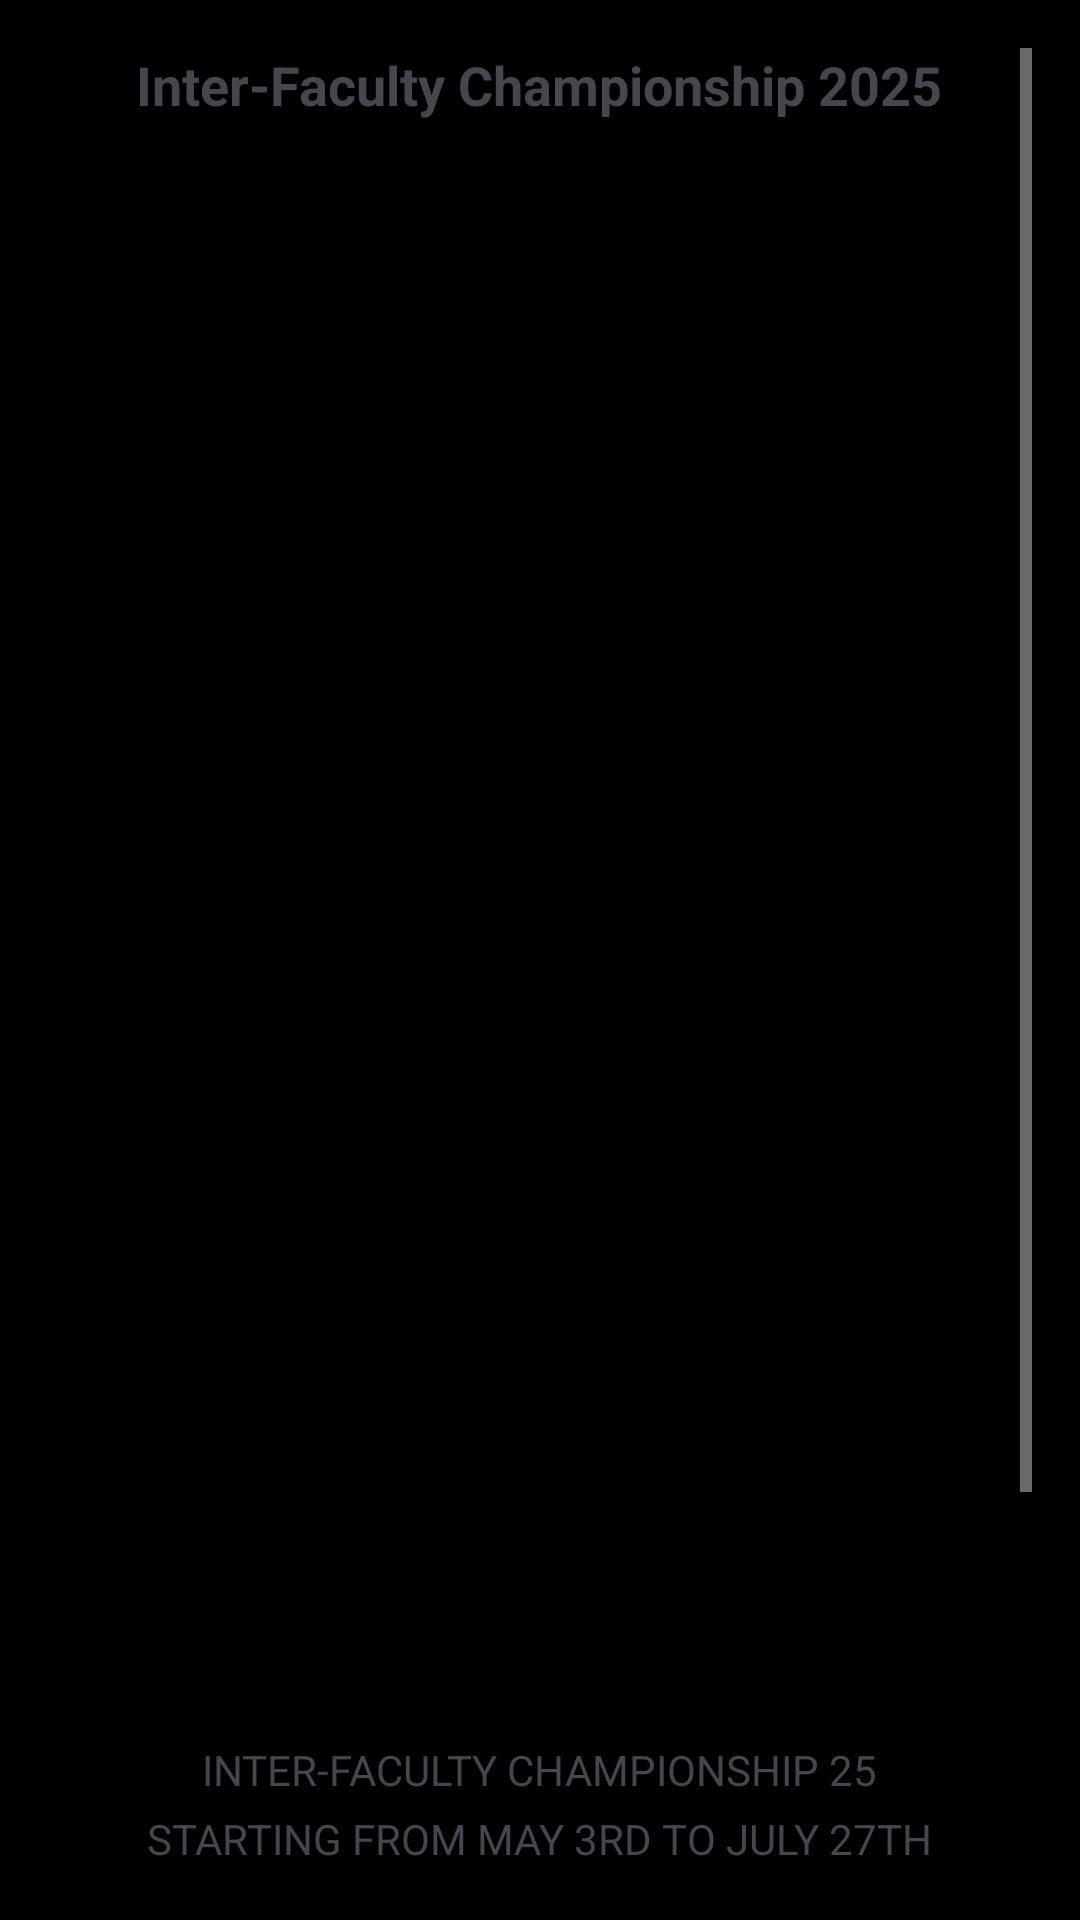

Android layout source for this screen:
<!-- AndroidManifest.xml: application theme Theme.FOTNewsApp -->
<!-- res/layout/fragment_sports.xml -->
<?xml version="1.0" encoding="utf-8"?>
<ScrollView xmlns:android="http://schemas.android.com/apk/res/android"
    xmlns:tools="http://schemas.android.com/tools"
    android:layout_width="match_parent"
    android:layout_height="match_parent"
    android:padding="16dp">

    <LinearLayout
        android:layout_width="match_parent"
        android:layout_height="wrap_content"
        android:orientation="vertical"
        >

        <TextView
            android:layout_width="wrap_content"
            android:layout_height="wrap_content"
            android:text="Inter-Faculty Championship 2025"
            android:textSize="18sp"
            android:textStyle="bold"
            android:layout_marginBottom="8dp"
            android:layout_gravity="center_horizontal"
            tools:ignore="HardcodedText" />

        
        <androidx.viewpager2.widget.ViewPager2
            android:id="@+id/slideshowViewPager"
            android:layout_width="match_parent"
            android:layout_height="500dp"
            android:layout_marginTop="16dp"
            android:layout_marginBottom="16dp"/>


        <LinearLayout
            android:id="@+id/dotsLayout"
            android:layout_width="wrap_content"
            android:layout_height="wrap_content"
            android:layout_gravity="center"
            android:orientation="horizontal"/>

        <TextView
            android:layout_width="wrap_content"
            android:layout_height="wrap_content"
            android:text="INTER-FACULTY CHAMPIONSHIP 25"
            android:layout_marginBottom="4dp"
            android:layout_gravity="center_horizontal"
            tools:ignore="HardcodedText" />

        
        <TextView
            android:layout_width="wrap_content"
            android:layout_height="wrap_content"
            android:text="STARTING FROM MAY 3RD TO JULY 27TH"
            android:layout_marginBottom="4dp"
            android:layout_gravity="center_horizontal"
            tools:ignore="HardcodedText" />

        <TextView
            android:layout_width="wrap_content"
            android:layout_height="wrap_content"
            android:text="GET YOUR FACULTY READY"
            android:layout_marginBottom="16dp"
            android:layout_gravity="center_horizontal"
            tools:ignore="HardcodedText" />
        <TextView
            android:layout_width="wrap_content"
            android:layout_height="wrap_content"
            android:text="Techno Championship 2025 Award Ceremony organized by Techno Sports, Faculty of Technology University of Colombo was successfully conducted on 13th of December 2024 at Indoor stadium. ✨
            Techno Championship 2024 (Day 04) organized by Techno Sports, Faculty of Technology University of Colombo was successfully conducted on 13th of December 2024 at UOC ground , Indoor stadium. ✨"
            android:layout_marginBottom="14dp"
            android:layout_gravity="center_horizontal"
            tools:ignore="HardcodedText" />
        
    </LinearLayout>
</ScrollView>
<!-- resources referenced by this layout -->
<resources>
  <style name="Theme.FOTNewsApp" parent="Base.Theme.FOTNewsApp" />
  <style name="Base.Theme.FOTNewsApp" parent="Theme.Material3.DayNight.NoActionBar">
          
          <item name="colorPrimary">@color/black</item>
          <item name="colorOnPrimary">@color/white</item>
          <item name="colorPrimaryContainer">@color/black</item>
          <item name="colorOnPrimaryContainer">@color/white</item>
  
          
          <item name="colorSurface">@color/black</item>
          <item name="colorOnSurface">@color/white</item>
          <item name="colorSurfaceVariant">@color/dark_gray</item>
  
          
          <item name="android:windowBackground">@color/black</item>
  
          
          <item name="android:statusBarColor">@color/black</item>
          <item name="android:navigationBarColor">@color/black</item>
  
          
          <item name="android:textColorPrimary">@color/white</item>
          <item name="android:textColorSecondary">@color/light_gray</item>
  
          
          <item name="materialButtonStyle">@style/Widget.FOTNewsApp.Button</item>
          <item name="bottomAppBarStyle">@style/Widget.FOTNewsApp.BottomAppBar</item>
      </style>
  <color name="black">#FF000000</color>
  <color name="white">#FFFFFFFF</color>
  <color name="dark_gray">#FF222222</color>
  <color name="light_gray">#FFCCCCCC</color>
  <style name="Widget.FOTNewsApp.Button" parent="Widget.Material3.Button">
          <item name="backgroundTint">@color/black</item>
          <item name="android:textColor">@color/white</item>
      </style>
  <style name="Widget.FOTNewsApp.BottomAppBar" parent="Widget.Material3.BottomAppBar">
          <item name="android:background">@color/black</item>
          <item name="materialThemeOverlay">@style/ThemeOverlay.FOTNewsApp.BottomAppBar</item>
      </style>
  <style name="ThemeOverlay.FOTNewsApp.BottomAppBar" parent="">
          <item name="colorOnSurface">@color/white</item>
          <item name="colorSurface">@color/black</item>
      </style>
</resources>
